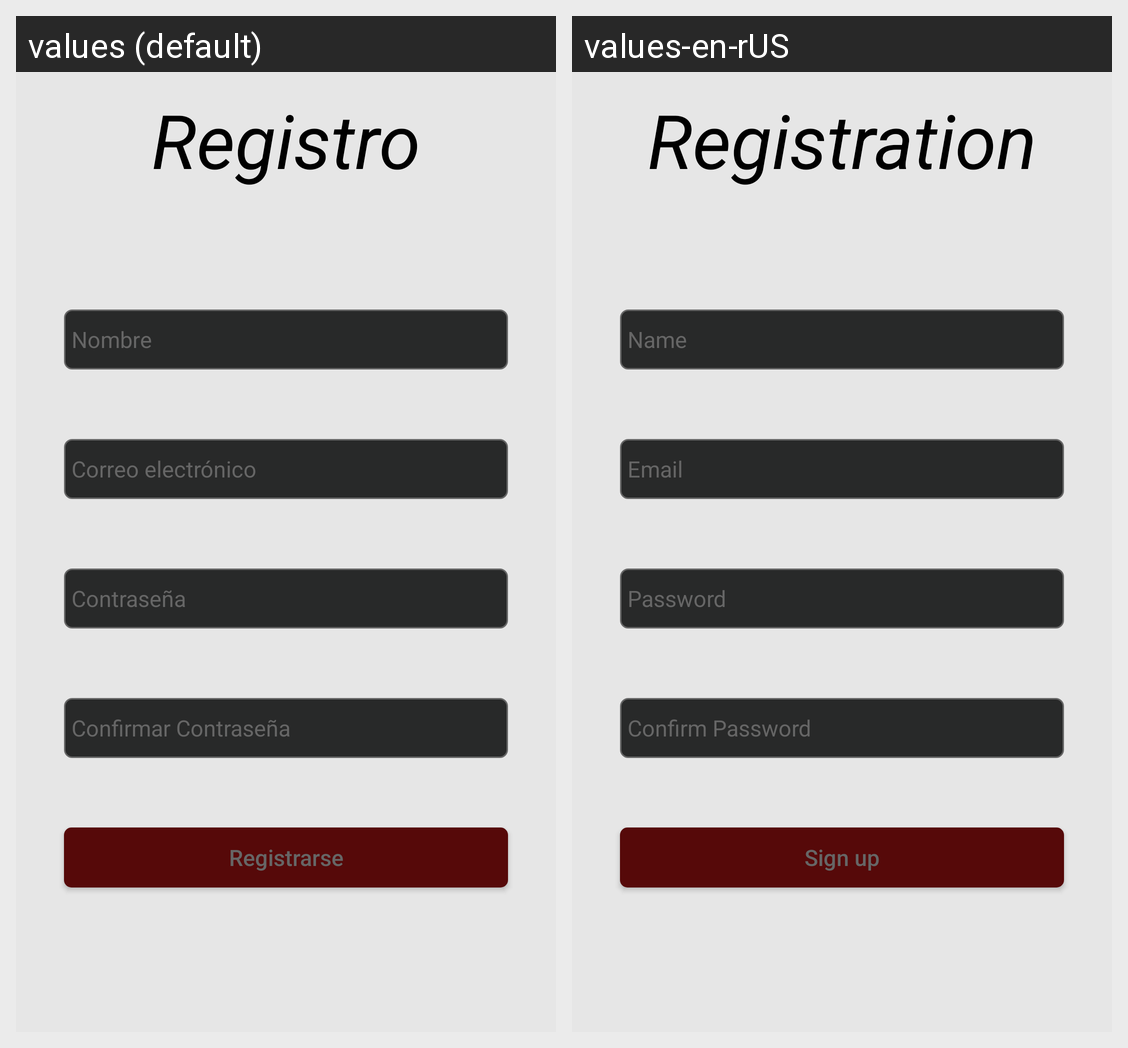

The Android screen above is rendered under two locales of the same app. Produce the string resources it draws, with the default and per-locale values.
Android screen res/layout/activity_registro_usuario.xml rendered under 2 locales, left to right: values (default), values-en-rUS. Device: Nexus 5 (rendered at 1080×1920; each locale shown at half size, 540×960, under a caption strip naming it); theme Theme.AppSSD.
Strings drawn on this screen, with the default value and each locale's value (text and hints the layout hard-codes, and strings that could not be matched under every locale, appear in the picture but are not listed):

Registro_llenado
  values: Registro
  values-en-rUS: Registration

nombre
  values: Nombre
  values-en-rUS: Name

correo_electronico
  values: Correo electrónico
  values-en-rUS: Email

contrasena
  values: Contraseña
  values-en-rUS: Password

confirmar_contrasena
  values: Confirmar Contraseña
  values-en-rUS: Confirm Password

registrarse
  values: Registrarse
  values-en-rUS: Sign up
